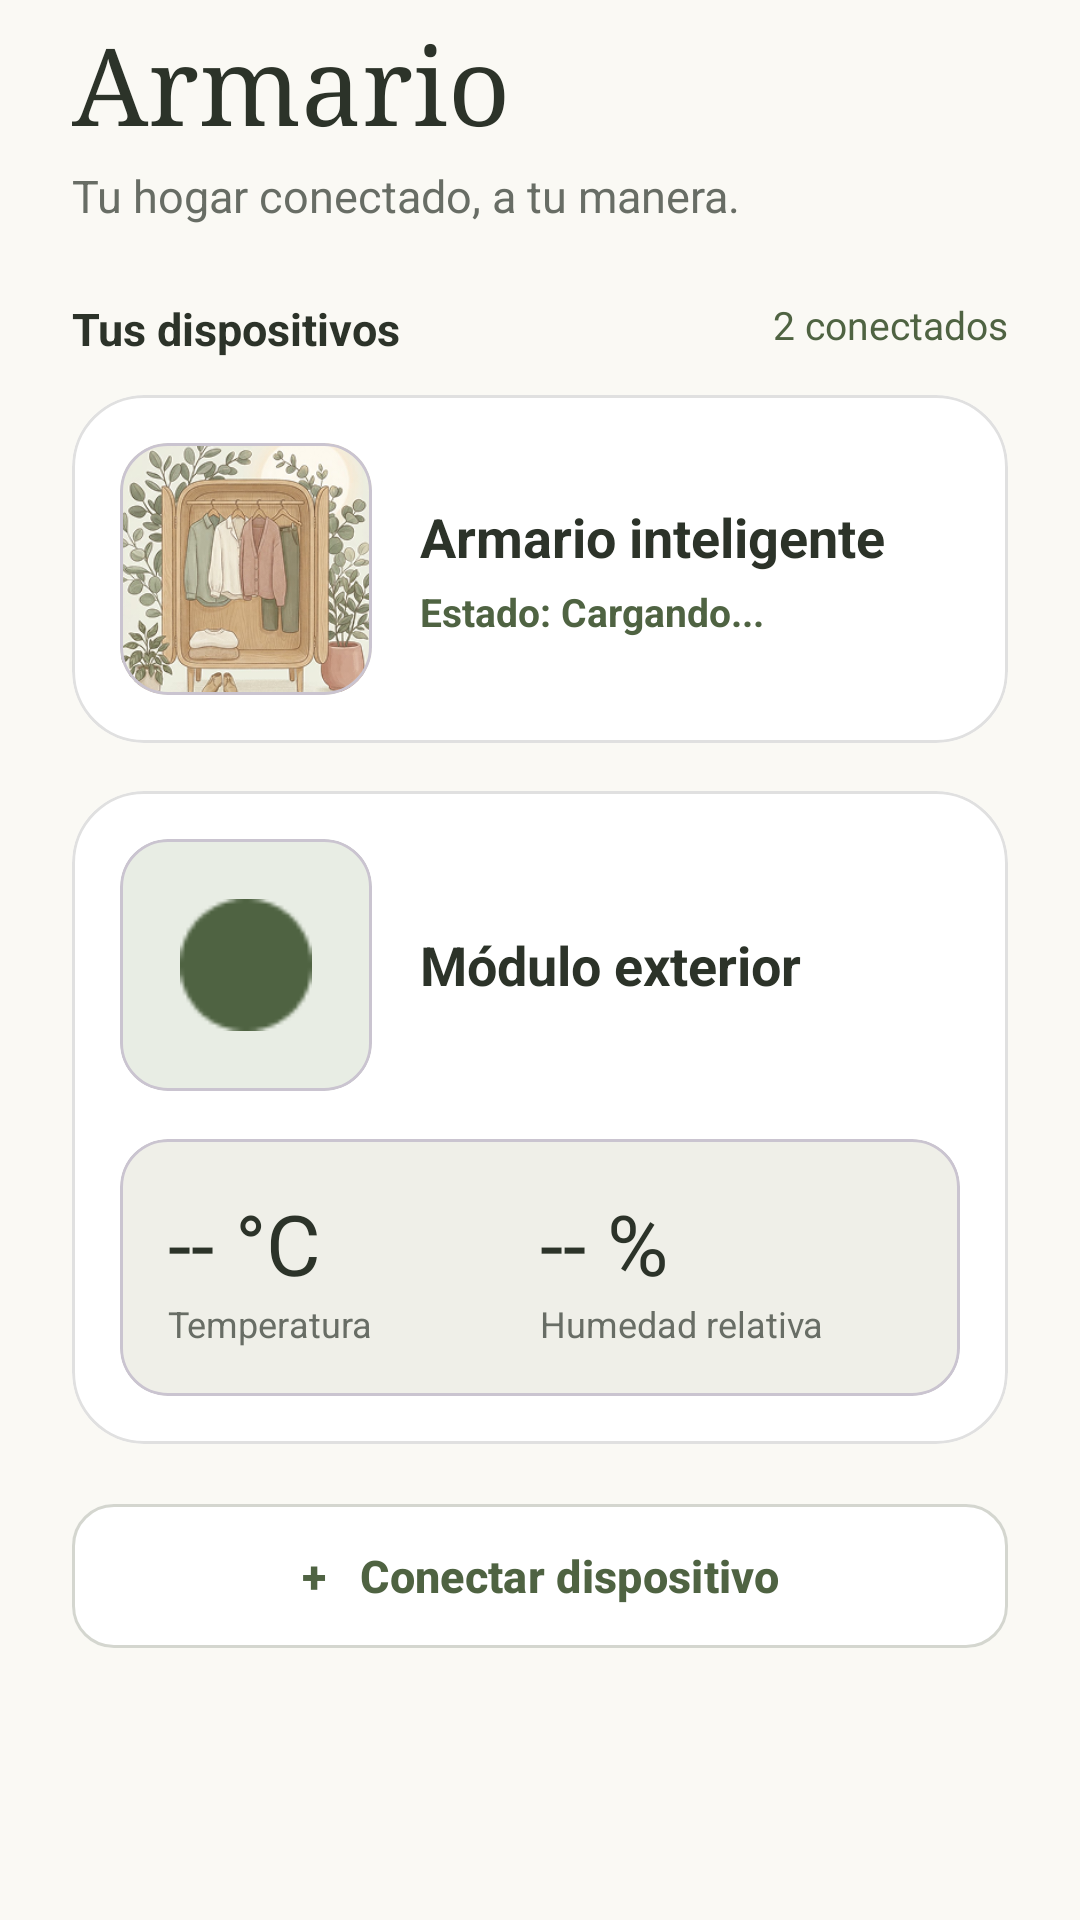

Reconstruct the res/layout file that produces this screen, plus the resources it refers to.
<!-- AndroidManifest.xml: application theme Theme.Aeuolusfit -->
<!-- res/layout/fragment_armario.xml -->
<?xml version="1.0" encoding="utf-8"?>
<ScrollView xmlns:android="http://schemas.android.com/apk/res/android"
    xmlns:app="http://schemas.android.com/apk/res-auto"
    android:layout_width="match_parent"
    android:layout_height="match_parent"
    android:background="#FAF9F4"
    android:fillViewport="true">

    <LinearLayout
        android:layout_width="match_parent"
        android:layout_height="wrap_content"
        android:orientation="vertical"
        android:paddingStart="24dp"
        android:paddingEnd="24dp"
        android:paddingBottom="24dp">

        
        <TextView
            android:layout_width="match_parent"
            android:layout_height="wrap_content"
            android:layout_marginTop="4dp"
            android:text="Armario"
            android:fontFamily="serif"
            android:textSize="36sp"
            android:textColor="#2C3329"/>

        <TextView
            android:id="@+id/tvSubtituloArmario"
            android:layout_width="match_parent"
            android:layout_height="wrap_content"
            android:layout_marginTop="4dp"
            android:text="Tu hogar conectado, a tu manera."
            android:textSize="15sp"
            android:textColor="#686D65"/>

        
        <RelativeLayout
            android:layout_width="match_parent"
            android:layout_height="wrap_content"
            android:layout_marginTop="24dp"
            android:layout_marginBottom="12dp">

            <TextView
                android:layout_width="wrap_content"
                android:layout_height="wrap_content"
                android:text="Tus dispositivos"
                android:textStyle="bold"
                android:textSize="15sp"
                android:textColor="#2C3329"/>

            <TextView
                android:id="@+id/tvResumenDispositivos"
                android:layout_width="wrap_content"
                android:layout_height="wrap_content"
                android:layout_alignParentEnd="true"
                android:text="2 conectados"
                android:textSize="13sp"
                android:textColor="#4F6342"/>
        </RelativeLayout>

        
        <com.google.android.material.card.MaterialCardView
            android:id="@+id/cardDispositivoArmario"
            android:layout_width="match_parent"
            android:layout_height="wrap_content"
            app:cardBackgroundColor="#FFFFFF"
            app:cardCornerRadius="24dp"
            app:strokeWidth="1dp"
            app:strokeColor="#E0E0E0"
            app:cardElevation="0dp">

            <LinearLayout
                android:layout_width="match_parent"
                android:layout_height="wrap_content"
                android:orientation="horizontal"
                android:padding="16dp"
                android:gravity="center_vertical">

                <com.google.android.material.card.MaterialCardView
                    android:layout_width="84dp"
                    android:layout_height="84dp"
                    app:cardCornerRadius="16dp"
                    app:cardBackgroundColor="#EFEFE8"
                    app:cardElevation="0dp">
                    <ImageView
                        android:layout_width="match_parent"
                        android:layout_height="match_parent"
                        android:src="@drawable/armario"
                        android:scaleType="centerCrop"/>
                </com.google.android.material.card.MaterialCardView>

                <LinearLayout
                    android:layout_width="match_parent"
                    android:layout_height="wrap_content"
                    android:orientation="vertical"
                    android:layout_marginStart="16dp">

                    <TextView
                        android:layout_width="wrap_content"
                        android:layout_height="wrap_content"
                        android:text="Armario inteligente"
                        android:textStyle="bold"
                        android:textSize="18sp"
                        android:textColor="#2C3329"/>

                    <TextView
                        android:id="@+id/tvEstadoPuerta"
                        android:layout_width="wrap_content"
                        android:layout_height="wrap_content"
                        android:layout_marginTop="4dp"
                        android:text="Estado: Cargando..."
                        android:textSize="13sp"
                        android:textStyle="bold"
                        android:textColor="#4F6342"/>
                </LinearLayout>
            </LinearLayout>
        </com.google.android.material.card.MaterialCardView>

        
        <com.google.android.material.card.MaterialCardView
            android:id="@+id/cardDispositivoModulo"
            android:layout_width="match_parent"
            android:layout_height="wrap_content"
            android:layout_marginTop="16dp"
            app:cardBackgroundColor="#FFFFFF"
            app:cardCornerRadius="24dp"
            app:strokeWidth="1dp"
            app:strokeColor="#E0E0E0"
            app:cardElevation="0dp">

            <LinearLayout
                android:layout_width="match_parent"
                android:layout_height="wrap_content"
                android:orientation="vertical"
                android:padding="16dp">

                <LinearLayout
                    android:layout_width="match_parent"
                    android:layout_height="wrap_content"
                    android:orientation="horizontal"
                    android:gravity="center_vertical">

                    <com.google.android.material.card.MaterialCardView
                        android:layout_width="84dp"
                        android:layout_height="84dp"
                        app:cardCornerRadius="16dp"
                        app:cardBackgroundColor="#E8EDE4"
                        app:cardElevation="0dp">
                        <ImageView
                            android:layout_width="44dp"
                            android:layout_height="44dp"
                            android:layout_gravity="center"
                            android:src="@drawable/sello"
                            app:tint="#4F6342"/>
                    </com.google.android.material.card.MaterialCardView>

                    <LinearLayout
                        android:layout_width="match_parent"
                        android:layout_height="wrap_content"
                        android:orientation="vertical"
                        android:layout_marginStart="16dp">

                        <TextView
                            android:layout_width="wrap_content"
                            android:layout_height="wrap_content"
                            android:text="Módulo exterior"
                            android:textStyle="bold"
                            android:textSize="18sp"
                            android:textColor="#2C3329"/>
                    </LinearLayout>
                </LinearLayout>

                
                <com.google.android.material.card.MaterialCardView
                    android:layout_width="match_parent"
                    android:layout_height="wrap_content"
                    android:layout_marginTop="16dp"
                    app:cardBackgroundColor="#EFEFE8"
                    app:cardCornerRadius="16dp"
                    app:cardElevation="0dp">

                    <LinearLayout
                        android:layout_width="match_parent"
                        android:layout_height="wrap_content"
                        android:orientation="vertical"
                        android:padding="16dp">

                        <LinearLayout
                            android:layout_width="match_parent"
                            android:layout_height="wrap_content"
                            android:orientation="horizontal"
                            android:weightSum="2">

                            <LinearLayout
                                android:layout_width="0dp"
                                android:layout_height="wrap_content"
                                android:layout_weight="1"
                                android:orientation="vertical">
                                <TextView
                                    android:id="@+id/tvTempModuloArmario"
                                    android:layout_width="wrap_content"
                                    android:layout_height="wrap_content"
                                    android:text="-- °C"
                                    android:textSize="28sp"
                                    android:textColor="#2C3329"/>
                                <TextView
                                    android:layout_width="wrap_content"
                                    android:layout_height="wrap_content"
                                    android:text="Temperatura"
                                    android:textSize="12sp"
                                    android:textColor="#686D65"/>
                            </LinearLayout>

                            <LinearLayout
                                android:layout_width="0dp"
                                android:layout_height="wrap_content"
                                android:layout_weight="1"
                                android:orientation="vertical">
                                <TextView
                                    android:id="@+id/tvHumModuloArmario"
                                    android:layout_width="wrap_content"
                                    android:layout_height="wrap_content"
                                    android:text="-- %"
                                    android:textSize="28sp"
                                    android:textColor="#2C3329"/>
                                <TextView
                                    android:layout_width="wrap_content"
                                    android:layout_height="wrap_content"
                                    android:text="Humedad relativa"
                                    android:textSize="12sp"
                                    android:textColor="#686D65"/>
                            </LinearLayout>
                        </LinearLayout>
                    </LinearLayout>
                </com.google.android.material.card.MaterialCardView>
            </LinearLayout>
        </com.google.android.material.card.MaterialCardView>

        
        <com.google.android.material.button.MaterialButton
            android:id="@+id/btnIrConectarDispositivo"
            android:layout_width="match_parent"
            android:layout_height="56dp"
            android:layout_marginTop="16dp"
            android:text="+   Conectar dispositivo"
            android:textAllCaps="false"
            android:textSize="15sp"
            android:textStyle="bold"
            android:textColor="#4F6342"
            app:cornerRadius="14dp"
            app:strokeWidth="1dp"
            app:strokeColor="#D4D6CF"
            app:backgroundTint="#FFFFFF"/>

    </LinearLayout>
</ScrollView>
<!-- resources referenced by this layout -->
<resources>
  <!-- drawable armario: png bitmap (drawable, 117727 bytes) -->
  <!-- drawable sello: png bitmap (drawable, 1104 bytes) -->
  <style name="Theme.Aeuolusfit" parent="Base.Theme.Aeuolusfit" />
  <style name="Base.Theme.Aeuolusfit" parent="Theme.Material3.DayNight.NoActionBar">
          
          
      </style>
</resources>
